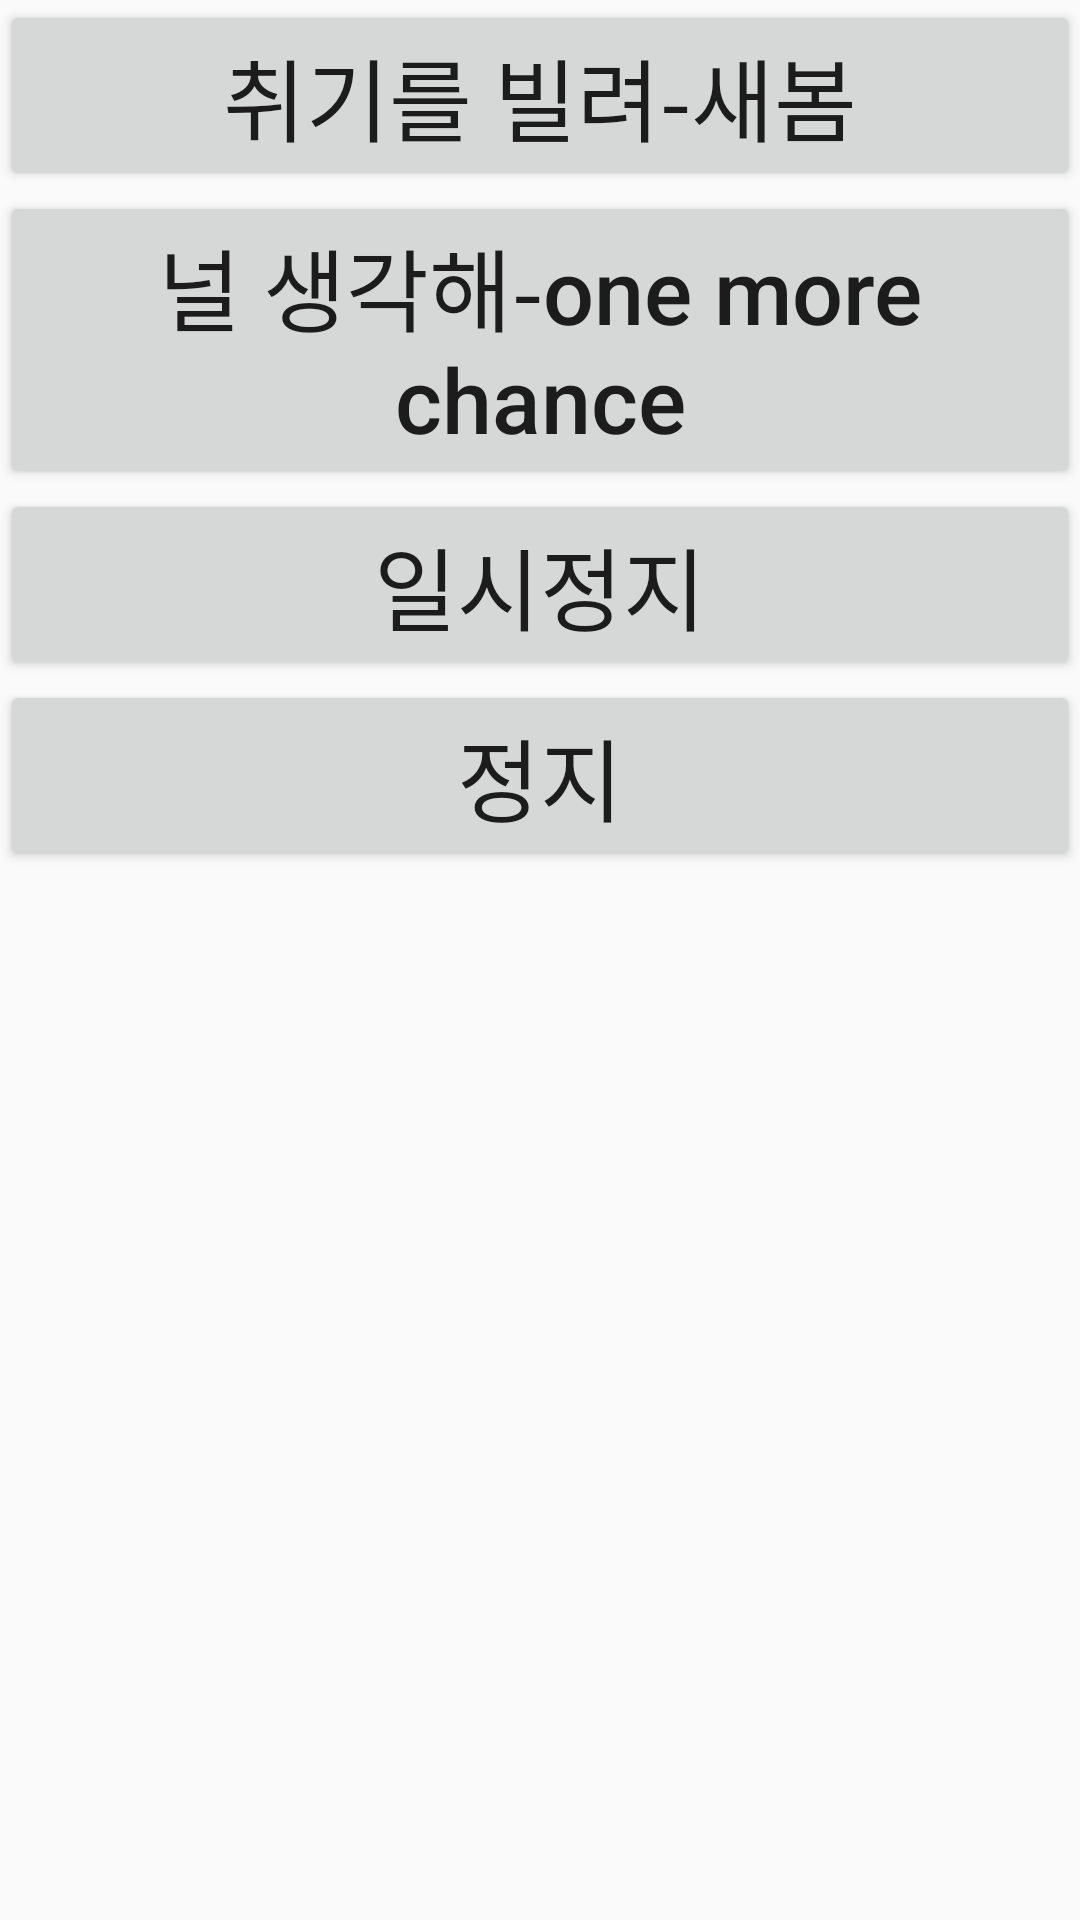

This screen was rendered from an Android layout file. Write that file and the resources it references.
<!-- AndroidManifest.xml: application theme AppTheme -->
<!-- res/layout/activity_player.xml -->
<?xml version="1.0" encoding="utf-8"?>
<LinearLayout
    xmlns:android="http://schemas.android.com/apk/res/android"
    xmlns:app="http://schemas.android.com/apk/res-auto"
    xmlns:tools="http://schemas.android.com/tools"
    android:layout_width="match_parent"
    android:layout_height="match_parent"
    android:orientation="vertical"
    tools:context=".PlayerActivity">

    <Button style="@style/Player_btn"
        android:id="@+id/bt_music1"
      android:text="@string/musicTitle1"
        />
    <Button style="@style/Player_btn"
        android:id="@+id/bt_music2"
       android:text="@string/musicTitle2"
        />
    <Button style="@style/Player_btn"
        android:id="@+id/bt_pause"
        android:text="@string/pause"
        />
    <Button style="@style/Player_btn"
        android:id="@+id/bt_stop"
       android:text="@string/stop"
        />
</LinearLayout>
<!-- resources referenced by this layout -->
<resources>
  <string name="musicTitle1">취기를 빌려-새봄</string>
  <string name="musicTitle2">널 생각해-one more chance</string>
  <string name="pause">일시정지</string>
  <string name="stop">정지</string>
  <style name="Player_btn">
          <item name="android:layout_width">match_parent</item>
          <item name="android:layout_height">wrap_content</item>
          <item name="android:textAllCaps">false</item>
          <item name="android:textSize">30sp</item>
          <item name="android:onClick">playerBtn</item>
      </style>
  <style name="AppTheme" parent="Theme.AppCompat.Light.DarkActionBar">
          
          <item name="colorPrimary">@color/colorPrimary</item>
          <item name="colorPrimaryDark">@color/colorPrimaryDark</item>
          <item name="colorAccent">@color/colorAccent</item>
      </style>
  <!-- not gathered from this repository: default colours our renderer supplied (Android Studio template values) -->
  <color name="colorPrimary">#FF6200EE</color>
  <color name="colorPrimaryDark">#FF3700B3</color>
  <color name="colorAccent">#FF03DAC5</color>
</resources>
